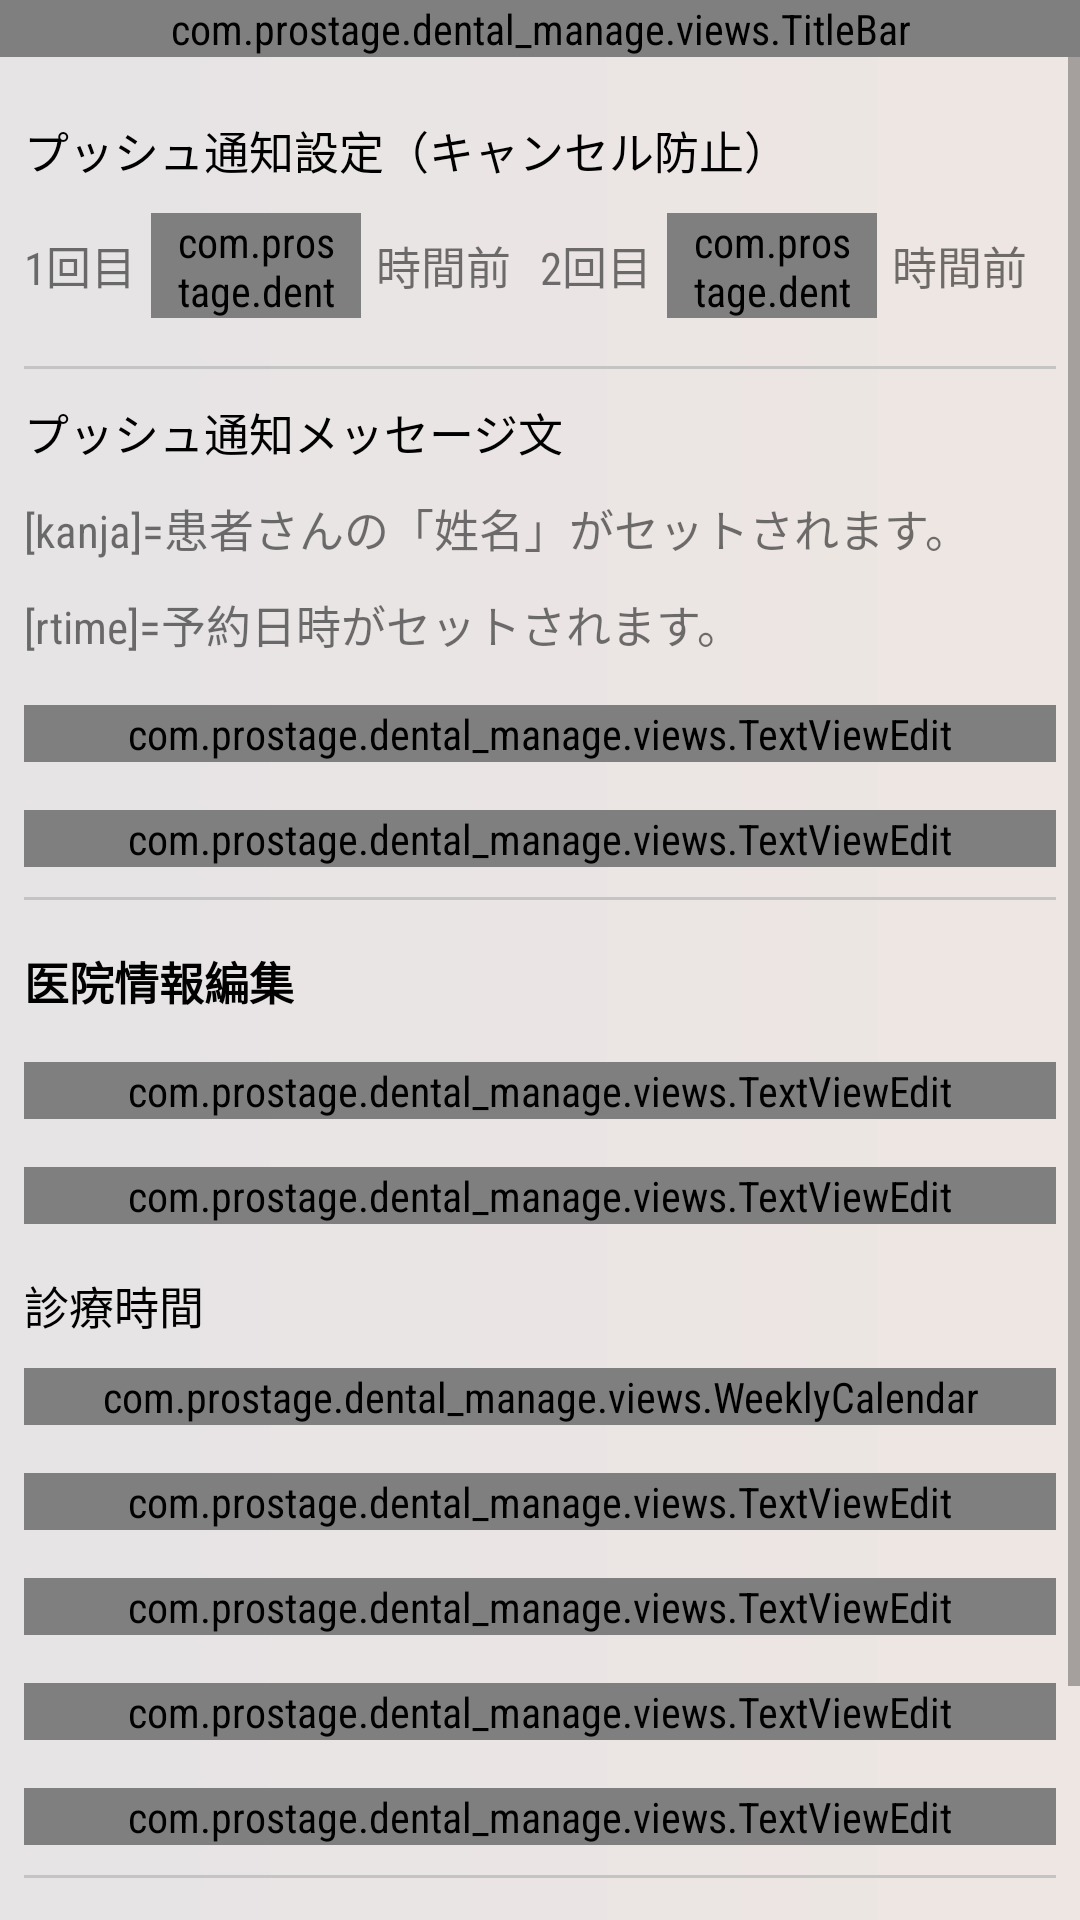

Android layout source for this screen:
<!-- AndroidManifest.xml: application theme AppTheme -->
<!-- res/layout/fragment_setting.xml -->
<?xml version="1.0" encoding="utf-8"?>
<LinearLayout xmlns:android="http://schemas.android.com/apk/res/android"
    android:layout_width="match_parent"
    android:layout_height="match_parent"
    android:orientation="vertical">

    <com.prostage.dental_manage.views.TitleBar
        android:id="@+id/title_bar"
        android:layout_width="match_parent"
        android:layout_height="wrap_content" />

    <ScrollView
        android:layout_width="match_parent"
        android:layout_height="match_parent"
        android:background="@drawable/gradient_background"
        android:fillViewport="true">

        <LinearLayout
            android:layout_width="match_parent"
            android:layout_height="wrap_content"
            android:layout_marginLeft="8dp"
            android:layout_marginRight="8dp"
            android:layout_marginTop="10dp"
            android:orientation="vertical">

            <TextView
                android:layout_width="wrap_content"
                android:layout_height="wrap_content"
                android:layout_marginTop="10dp"
                android:text="@string/text_title_notify"
                android:textColor="@android:color/black"
                android:textSize="@dimen/size_edittext" />

            <LinearLayout
                android:layout_width="match_parent"
                android:layout_height="wrap_content"
                android:layout_marginTop="10dp"
                android:orientation="horizontal">

                <LinearLayout
                    android:layout_width="0dp"
                    android:layout_height="wrap_content"
                    android:layout_weight="1"
                    android:orientation="horizontal">

                    <TextView
                        android:layout_width="wrap_content"
                        android:layout_height="wrap_content"
                        android:layout_gravity="center_vertical"
                        android:text="@string/first_time"
                        android:textSize="@dimen/size_edittext" />

                    <com.prostage.dental_manage.views.ExtendedEditText
                        android:id="@+id/tv_time_notify_one"
                        android:layout_width="70dp"
                        android:layout_height="35dp"
                        android:layout_gravity="center_vertical"
                        android:layout_marginLeft="5dp"
                        android:layout_marginRight="5dp"
                        android:background="@drawable/background_corner"
                        android:inputType="number"
                        android:maxLength="2"
                        android:paddingLeft="8dp"
                        android:paddingRight="8dp" />

                    <TextView
                        android:layout_width="wrap_content"
                        android:layout_height="wrap_content"
                        android:layout_gravity="center_vertical"
                        android:text="@string/sub_time"
                        android:textSize="@dimen/size_edittext" />
                </LinearLayout>

                <LinearLayout
                    android:layout_width="0dp"
                    android:layout_height="wrap_content"
                    android:layout_weight="1"
                    android:orientation="horizontal">

                    <TextView
                        android:layout_width="wrap_content"
                        android:layout_height="wrap_content"
                        android:layout_gravity="center_vertical"
                        android:text="@string/next_time"
                        android:textSize="@dimen/size_edittext" />

                    <com.prostage.dental_manage.views.ExtendedEditText
                        android:id="@+id/tv_time_notify_two"
                        android:layout_width="70dp"
                        android:layout_height="35dp"
                        android:layout_gravity="center_vertical"
                        android:layout_marginLeft="5dp"
                        android:layout_marginRight="5dp"
                        android:background="@drawable/background_corner"
                        android:inputType="number"
                        android:maxLength="2"
                        android:paddingLeft="8dp"
                        android:paddingRight="8dp" />

                    <TextView
                        android:layout_width="wrap_content"
                        android:layout_height="wrap_content"
                        android:layout_gravity="center_vertical"
                        android:text="@string/sub_time"
                        android:textSize="@dimen/size_edittext" />
                </LinearLayout>
            </LinearLayout>

            <View
                android:layout_width="match_parent"
                android:layout_height="1dp"
                android:layout_marginTop="@dimen/activity_vertical_margin"
                android:background="@color/borderCalendarColor" />

            <TextView
                android:layout_width="wrap_content"
                android:layout_height="wrap_content"
                android:layout_marginTop="10dp"
                android:text="@string/note_notify"
                android:textColor="@android:color/black"
                android:textSize="@dimen/size_edittext" />

            <TextView
                android:layout_width="wrap_content"
                android:layout_height="wrap_content"
                android:layout_marginTop="10dp"
                android:text="@string/note_notify_name"
                android:textSize="@dimen/size_edittext" />

            <TextView
                android:layout_width="wrap_content"
                android:layout_height="wrap_content"
                android:layout_marginTop="10dp"
                android:text="@string/note_notify_time"
                android:textSize="@dimen/size_edittext" />

            <com.prostage.dental_manage.views.TextViewEdit
                android:id="@+id/tv_notify_day"
                android:layout_width="match_parent"
                android:layout_height="wrap_content"
                android:layout_marginTop="@dimen/activity_vertical_margin" />

            <com.prostage.dental_manage.views.TextViewEdit
                android:id="@+id/tv_notify_three_hours"
                android:layout_width="match_parent"
                android:layout_height="wrap_content"
                android:layout_marginTop="@dimen/activity_vertical_margin" />

            <View
                android:layout_width="match_parent"
                android:layout_height="1dp"
                android:layout_marginTop="10dp"
                android:background="@color/borderCalendarColor" />

            <TextView
                android:layout_width="wrap_content"
                android:layout_height="wrap_content"
                android:layout_marginTop="@dimen/activity_vertical_margin"
                android:text="@string/information_hospital"
                android:textColor="@android:color/black"
                android:textSize="@dimen/size_edittext"
                android:textStyle="bold" />

            <com.prostage.dental_manage.views.TextViewEdit
                android:id="@+id/tv_address_hospital"
                android:layout_width="match_parent"
                android:layout_height="wrap_content"
                android:layout_marginTop="@dimen/activity_vertical_margin" />

            <com.prostage.dental_manage.views.TextViewEdit
                android:id="@+id/tv_tel_hospital"
                android:layout_width="match_parent"
                android:layout_height="wrap_content"
                android:layout_marginTop="@dimen/activity_vertical_margin" />

            <TextView
                android:layout_width="wrap_content"
                android:layout_height="wrap_content"
                android:layout_marginTop="@dimen/activity_vertical_margin"
                android:text="@string/calendar_setting"
                android:textColor="@android:color/black"
                android:textSize="@dimen/size_edittext" />

            <com.prostage.dental_manage.views.WeeklyCalendar
                android:id="@+id/weekly_calendar"
                android:layout_width="match_parent"
                android:layout_height="wrap_content"
                android:layout_marginTop="10dp" />

            <com.prostage.dental_manage.views.TextViewEdit
                android:id="@+id/tv_practice_remark"
                android:layout_width="match_parent"
                android:layout_height="wrap_content"
                android:layout_marginTop="@dimen/activity_vertical_margin" />

            <com.prostage.dental_manage.views.TextViewEdit
                android:id="@+id/tv_closed_day"
                android:layout_width="match_parent"
                android:layout_height="wrap_content"
                android:layout_marginTop="@dimen/activity_vertical_margin" />

            <com.prostage.dental_manage.views.TextViewEdit
                android:id="@+id/tv_clinic_item"
                android:layout_width="match_parent"
                android:layout_height="wrap_content"
                android:layout_marginTop="@dimen/activity_vertical_margin" />

            <com.prostage.dental_manage.views.TextViewEdit
                android:id="@+id/tv_remark"
                android:layout_width="match_parent"
                android:layout_height="wrap_content"
                android:layout_marginTop="@dimen/activity_vertical_margin" />

            <View
                android:layout_width="match_parent"
                android:layout_height="1dp"
                android:layout_marginTop="10dp"
                android:background="@color/borderCalendarColor" />

            <Button
                android:id="@+id/btSave"
                android:layout_width="170dp"
                android:layout_height="wrap_content"
                android:layout_gravity="center_horizontal"
                android:layout_marginBottom="30dp"
                android:layout_marginTop="25dp"
                android:background="@drawable/background_button"
                android:text="@string/search"
                android:textColor="@android:color/white"
                android:textSize="@dimen/size_edittext" />
        </LinearLayout>
    </ScrollView>
</LinearLayout>
<!-- resources referenced by this layout -->
<resources>
  <color name="borderCalendarColor">#C4C4C4</color>
  <dimen name="activity_vertical_margin">16dp</dimen>
  <dimen name="size_edittext">15sp</dimen>
  <!-- drawable background_button (drawable) -->
  <?xml version="1.0" encoding="UTF-8"?>
  <shape xmlns:android="http://schemas.android.com/apk/res/android">
      <solid android:color="@color/colorPrimary" />
      <stroke
          android:width="0.1dp"
          android:color="@color/colorButtonLogin" />
      <corners android:radius="5dip" />
      <padding
          android:bottom="0dip"
          android:left="0dip"
          android:right="0dip"
          android:top="0dip" />
  </shape>
  <!-- drawable gradient_background (drawable) -->
  <?xml version="1.0" encoding="utf-8"?>
  <shape xmlns:android="http://schemas.android.com/apk/res/android">
      <gradient
          android:startColor="#EEE6E3"
          android:endColor="#E6E4E5"
          android:angle="180"/>
      <corners android:radius="0dp" />
  </shape>
  <string name="calendar_setting">診療時間</string>
  <string name="first_time">1回目</string>
  <string name="information_hospital">医院情報編集</string>
  <string name="next_time">2回目</string>
  <string name="note_notify">プッシュ通知メッセージ文</string>
  <string name="note_notify_name">[kanja]=患者さんの「姓名」がセットされます。 </string>
  <string name="note_notify_time">[rtime]=予約日時がセットされます。</string>
  <string name="search">検索する</string>
  <string name="sub_time">時間前</string>
  <string name="text_title_notify">プッシュ通知設定（キャンセル防止）</string>
  <style name="AppTheme" parent="Theme.AppCompat.Light.NoActionBar">
          
          <item name="colorPrimary">@color/colorPrimary</item>
          <item name="colorPrimaryDark">@color/colorPrimaryDark</item>
          <item name="colorAccent">@color/colorAccent</item>
          <item name="android:fontFamily">sans-serif-condensed</item>
      </style>
  <color name="colorPrimary">#1F4DA3</color>
  <color name="colorButtonLogin">#2358BC</color>
  <color name="colorPrimaryDark">#0E3177</color>
  <color name="colorAccent">#F3373B</color>
</resources>
